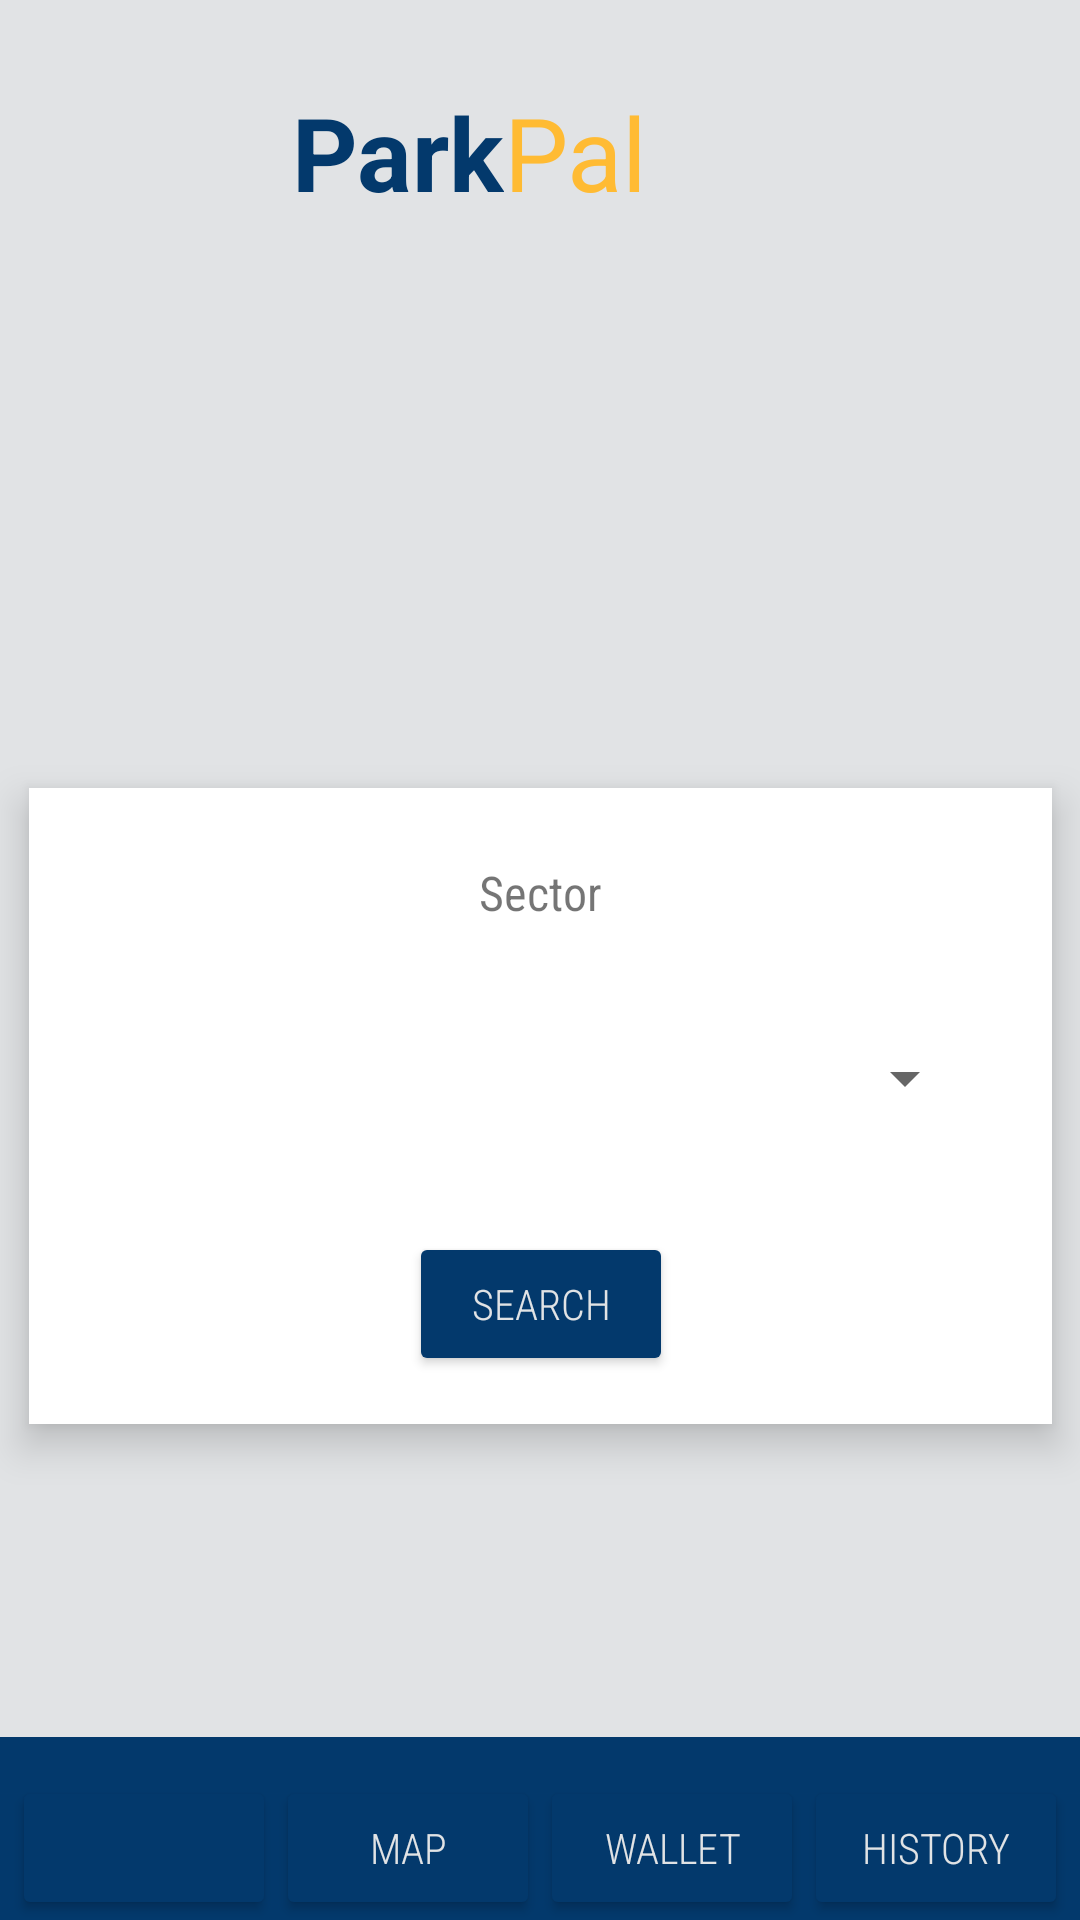

Write the Android layout XML for this screen, with the resource values it uses.
<!-- AndroidManifest.xml: application theme Theme.ParkPal -->
<!-- res/layout/map_activity.xml -->
<?xml version="1.0" encoding="utf-8"?>
<androidx.constraintlayout.widget.ConstraintLayout xmlns:android="http://schemas.android.com/apk/res/android"
    xmlns:app="http://schemas.android.com/apk/res-auto"
    xmlns:tools="http://schemas.android.com/tools"
    android:layout_width="match_parent"
    android:layout_height="match_parent"
    android:background="@color/material_dynamic_neutral90"
    android:backgroundTint="@color/material_dynamic_neutral90">

    <androidx.appcompat.widget.Toolbar
        android:id="@+id/TopNavBar"
        android:layout_width="416dp"
        android:layout_height="101dp"
        android:background="@drawable/honolulu"
        android:minHeight="?attr/actionBarSize"
        android:theme="?attr/actionBarTheme"
        app:layout_constraintEnd_toEndOf="parent"
        app:layout_constraintStart_toStartOf="parent"
        app:layout_constraintTop_toTopOf="parent"
        tools:ignore="VisualLintBounds" />

    <Button
        android:id="@+id/LogoutButton"
        android:layout_width="54dp"
        android:layout_height="45dp"
        android:layout_marginStart="4dp"
        android:background="@android:color/transparent"
        app:icon="@drawable/baseline_logout_24"
        app:iconTint="@color/nice_blue"

        app:layout_constraintBottom_toBottomOf="@+id/TopNavBar"
        app:layout_constraintStart_toStartOf="parent"
        app:layout_constraintTop_toTopOf="parent" />

    <TextView
        android:id="@+id/Pal"
        android:layout_width="wrap_content"
        android:layout_height="wrap_content"
        android:layout_marginEnd="144dp"
        android:text="@string/Pal"
        android:textColor="@android:color/holo_orange_light"
        android:textSize="34sp"
        app:layout_constraintBottom_toBottomOf="@+id/ParkPalView"
        app:layout_constraintEnd_toEndOf="parent"
        app:layout_constraintTop_toTopOf="@+id/ParkPalView"
        app:layout_constraintVertical_bias="0.0"
        tools:ignore="VisualLintOverlap,TextContrastCheck" />

    <TextView
        android:id="@+id/ParkPalView"
        android:layout_width="wrap_content"
        android:layout_height="wrap_content"
        android:text="@string/Park"
        android:textColor="@color/nice_blue"
        android:textSize="34sp"
        android:textStyle="bold"
        app:layout_constraintBottom_toBottomOf="@+id/TopNavBar"
        app:layout_constraintEnd_toStartOf="@+id/Pal"
        app:layout_constraintHorizontal_bias="1.0"
        app:layout_constraintStart_toStartOf="@+id/TopNavBar"
        app:layout_constraintTop_toTopOf="parent" />

    <androidx.appcompat.widget.Toolbar
        android:id="@+id/BottomNavBar"
        android:layout_width="416dp"
        android:layout_height="61dp"
        android:background="@color/nice_blue"
        android:minHeight="?attr/actionBarSize"
        android:theme="?attr/actionBarTheme"
        app:layout_constraintBottom_toBottomOf="parent"
        app:layout_constraintEnd_toEndOf="parent"
        app:layout_constraintHorizontal_bias="0.4"
        app:layout_constraintStart_toStartOf="parent"
        tools:ignore="VisualLintBounds" />

    <Button
        android:id="@+id/CarButton"
        android:layout_width="wrap_content"
        android:layout_height="wrap_content"
        android:layout_marginStart="10dp"
        android:backgroundTint="@color/nice_blue"
        android:theme="@style/Theme.Material3.Dark.BottomSheetDialog"
        app:icon="@drawable/baseline_directions_car_24"
        app:iconGravity="textTop"
        app:iconPadding="0dp"
        app:iconSize="25dp"
        app:iconTint="@color/material_dynamic_neutral90"
        app:layout_constraintBottom_toBottomOf="parent"
        app:layout_constraintEnd_toStartOf="@+id/MapButton"
        app:layout_constraintHorizontal_bias="0.5"
        app:layout_constraintStart_toStartOf="parent"
        tools:ignore="SpeakableTextPresentCheck" />

    <Button
        android:id="@+id/MapButton"
        android:layout_width="wrap_content"
        android:layout_height="wrap_content"
        android:backgroundTint="@color/nice_blue"
        android:fontFamily="sans-serif-condensed-light"
        android:text="@string/Map"
        android:textColor="@color/material_dynamic_neutral90"
        android:theme="@style/Theme.Material3.Dark.BottomSheetDialog"
        app:icon="@drawable/baseline_map_24"
        app:iconGravity="top"
        app:iconPadding="0dp"
        app:iconTint="@color/material_dynamic_neutral90"
        app:layout_constraintBottom_toBottomOf="parent"
        app:layout_constraintEnd_toStartOf="@+id/WalletButton"
        app:layout_constraintHorizontal_bias="0.5"
        app:layout_constraintStart_toEndOf="@+id/CarButton" />

    <Button
        android:id="@+id/HistoryButton"
        android:layout_width="wrap_content"
        android:layout_height="wrap_content"
        android:layout_marginEnd="10dp"
        android:backgroundTint="@color/nice_blue"
        android:fontFamily="sans-serif-condensed-light"
        android:text="@string/History"
        android:textColor="@color/material_dynamic_neutral90"
        android:theme="@style/Theme.Material3.Dark.BottomSheetDialog"
        app:icon="@drawable/baseline_history_24"
        app:iconGravity="top"
        app:iconPadding="0dp"
        app:iconTint="@color/material_dynamic_neutral90"
        app:layout_constraintBottom_toBottomOf="parent"
        app:layout_constraintEnd_toEndOf="parent"
        app:layout_constraintHorizontal_bias="0.5"
        app:layout_constraintStart_toEndOf="@+id/WalletButton" />

    <Button
        android:id="@+id/WalletButton"
        android:layout_width="wrap_content"
        android:layout_height="wrap_content"
        android:backgroundTint="@color/nice_blue"
        android:fontFamily="sans-serif-condensed-light"
        android:text="@string/Wallet"
        android:textColor="@color/material_dynamic_neutral90"
        android:theme="@style/Theme.Material3.Dark.BottomSheetDialog"
        app:icon="@drawable/baseline_wallet_24"
        app:iconGravity="top"
        app:iconPadding="0dp"
        app:iconTint="@color/material_dynamic_neutral90"
        app:layout_constraintBottom_toBottomOf="parent"
        app:layout_constraintEnd_toStartOf="@+id/HistoryButton"
        app:layout_constraintHorizontal_bias="0.5"
        app:layout_constraintStart_toEndOf="@+id/MapButton" />

    <androidx.constraintlayout.widget.ConstraintLayout
        android:id="@+id/constraintLayout"
        android:layout_width="341dp"
        android:layout_height="212dp"
        android:layout_marginTop="120dp"
        android:background="@color/white"
        android:elevation="8dp"
        android:padding="16dp"
        app:layout_constraintBottom_toBottomOf="parent"
        app:layout_constraintEnd_toEndOf="parent"
        app:layout_constraintStart_toStartOf="parent"
        app:layout_constraintTop_toBottomOf="@+id/TopNavBar"
        app:layout_constraintVertical_bias="0.201">

        <TextView
            android:id="@+id/Sector"
            android:layout_width="wrap_content"
            android:layout_height="wrap_content"
            android:layout_marginTop="8dp"
            android:fontFamily="sans-serif-condensed"
            android:text="Sector"
            android:textSize="16sp"
            app:layout_constraintEnd_toEndOf="@+id/SectorSpinner"
            app:layout_constraintStart_toStartOf="@+id/SectorSpinner"
            app:layout_constraintTop_toTopOf="parent" />

        <Button
            android:id="@+id/SearchButton"
            android:layout_width="wrap_content"
            android:layout_height="wrap_content"
            android:backgroundTint="@color/nice_blue"
            android:fontFamily="sans-serif-condensed-light"
            android:text="Search"
            android:textColor="@color/material_dynamic_neutral90"
            android:theme="@style/Theme.Material3.Dark.BottomSheetDialog"
            app:layout_constraintBottom_toBottomOf="parent"
            app:layout_constraintEnd_toEndOf="parent"
            app:layout_constraintStart_toStartOf="parent" />

        <Spinner
            android:id="@+id/SectorSpinner"
            android:layout_width="291dp"
            android:layout_height="57dp"
            app:layout_constraintBottom_toTopOf="@+id/SearchButton"
            app:layout_constraintEnd_toEndOf="parent"
            app:layout_constraintStart_toStartOf="parent"
            app:layout_constraintTop_toBottomOf="@+id/Sector" />
    </androidx.constraintlayout.widget.ConstraintLayout>
</androidx.constraintlayout.widget.ConstraintLayout>
<!-- resources referenced by this layout -->
<resources>
  <color name="material_dynamic_neutral90">#E0E0E0</color>
  <color name="nice_blue">#03396C</color>
  <color name="white">#FFFFFFFF</color>
  <!-- drawable baseline_history_24 (drawable) -->
  <vector android:alpha="0.7" android:height="24dp" android:tint="#FFFFFF"
      android:viewportHeight="24" android:viewportWidth="24"
      android:width="24dp" xmlns:android="http://schemas.android.com/apk/res/android">
      <path android:fillColor="@android:color/white" android:pathData="M13,3c-4.97,0 -9,4.03 -9,9L1,12l3.89,3.89 0.07,0.14L9,12L6,12c0,-3.87 3.13,-7 7,-7s7,3.13 7,7 -3.13,7 -7,7c-1.93,0 -3.68,-0.79 -4.94,-2.06l-1.42,1.42C8.27,19.99 10.51,21 13,21c4.97,0 9,-4.03 9,-9s-4.03,-9 -9,-9zM12,8v5l4.28,2.54 0.72,-1.21 -3.5,-2.08L13.5,8L12,8z"/>
  </vector>
  <!-- drawable baseline_logout_24 (drawable) -->
  <vector android:autoMirrored="true" android:height="24dp"
      android:tint="#03396C" android:viewportHeight="24"
      android:viewportWidth="24" android:width="24dp" xmlns:android="http://schemas.android.com/apk/res/android">
      <path android:fillColor="@android:color/white" android:pathData="M17,7l-1.41,1.41L18.17,11H8v2h10.17l-2.58,2.58L17,17l5,-5zM4,5h8V3H4c-1.1,0 -2,0.9 -2,2v14c0,1.1 0.9,2 2,2h8v-2H4V5z"/>
  </vector>
  <!-- drawable baseline_map_24 (drawable) -->
  <vector android:alpha="0.7" android:height="24dp" android:tint="#FFFFFF"
      android:viewportHeight="24" android:viewportWidth="24"
      android:width="24dp" xmlns:android="http://schemas.android.com/apk/res/android">
      <path android:fillColor="@android:color/white" android:pathData="M20.5,3l-0.16,0.03L15,5.1 9,3 3.36,4.9c-0.21,0.07 -0.36,0.25 -0.36,0.48V20.5c0,0.28 0.22,0.5 0.5,0.5l0.16,-0.03L9,18.9l6,2.1 5.64,-1.9c0.21,-0.07 0.36,-0.25 0.36,-0.48V3.5c0,-0.28 -0.22,-0.5 -0.5,-0.5zM15,19l-6,-2.11V5l6,2.11V19z"/>
  </vector>
  <!-- drawable baseline_wallet_24 (drawable) -->
  <vector android:alpha="0.7" android:height="24dp" android:tint="#FFFFFF"
      android:viewportHeight="24" android:viewportWidth="24"
      android:width="24dp" xmlns:android="http://schemas.android.com/apk/res/android">
      <path android:fillColor="@android:color/white" android:pathData="M18,4H6C3.79,4 2,5.79 2,8v8c0,2.21 1.79,4 4,4h12c2.21,0 4,-1.79 4,-4V8C22,5.79 20.21,4 18,4zM16.14,13.77c-0.24,0.2 -0.57,0.28 -0.88,0.2L4.15,11.25C4.45,10.52 5.16,10 6,10h12c0.67,0 1.26,0.34 1.63,0.84L16.14,13.77zM6,6h12c1.1,0 2,0.9 2,2v0.55C19.41,8.21 18.73,8 18,8H6C5.27,8 4.59,8.21 4,8.55V8C4,6.9 4.9,6 6,6z"/>
  </vector>
  <string name="History">History</string>
  <string name="Map">Map</string>
  <string name="Pal">Pal</string>
  <string name="Park">Park</string>
  <string name="Wallet">Wallet</string>
  <style name="Theme.ParkPal" parent="Theme.MaterialComponents.DayNight.NoActionBar">
          
          <item name="colorPrimary">@color/purple_500</item>
          <item name="colorPrimaryVariant">@color/purple_700</item>
          <item name="colorOnPrimary">@color/white</item>
          
          <item name="colorSecondary">@color/teal_200</item>
          <item name="colorSecondaryVariant">@color/teal_700</item>
          <item name="colorOnSecondary">@color/black</item>
          
          <item name="android:statusBarColor">@color/nice_blue</item>
          
      </style>
  <color name="purple_500">#FF6200EE</color>
  <color name="purple_700">#FF3700B3</color>
  <color name="teal_200">#FF03DAC5</color>
  <color name="teal_700">#FF018786</color>
  <color name="black">#FF000000</color>
</resources>
